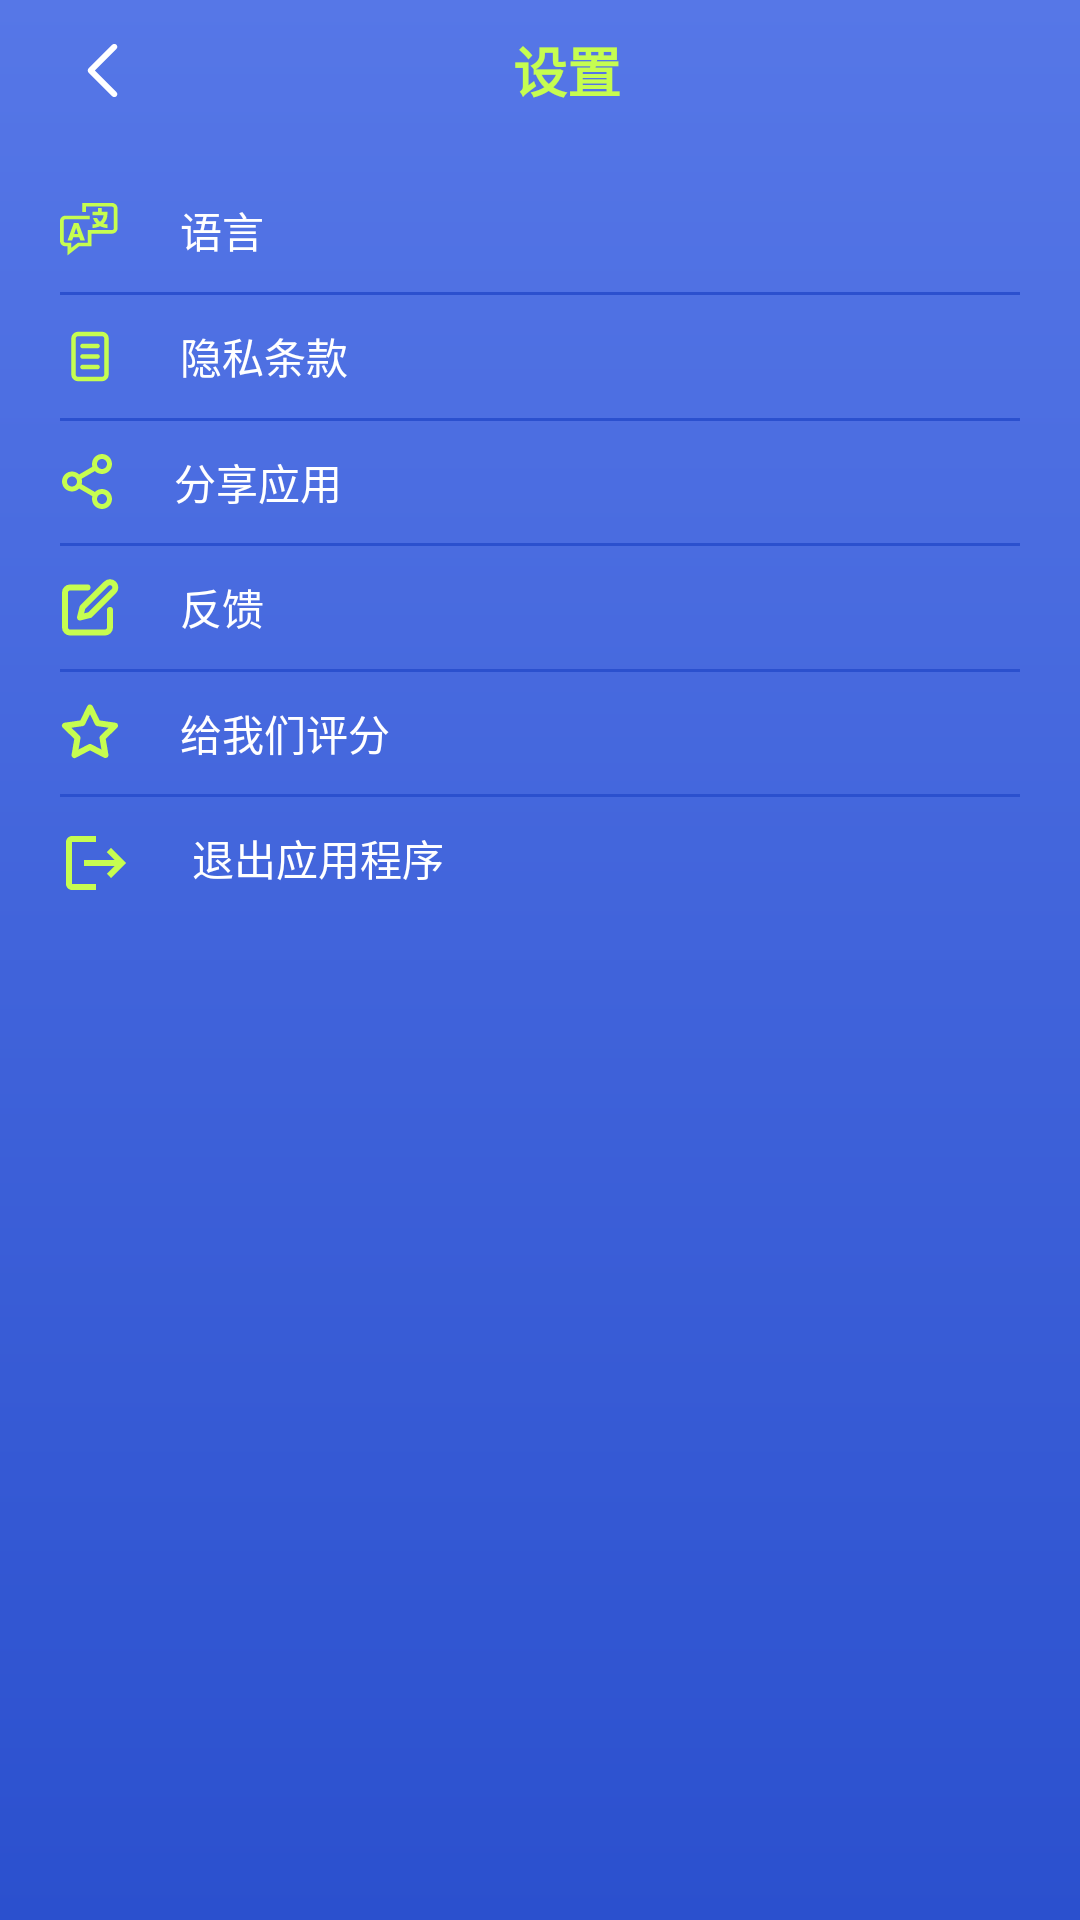

Layout XML and referenced resources for this Android screen:
<!-- AndroidManifest.xml: application theme Theme.CoolSports -->
<!-- res/layout/fragment_settings.xml -->
<?xml version="1.0" encoding="utf-8"?>
<androidx.constraintlayout.widget.ConstraintLayout
    xmlns:android="http://schemas.android.com/apk/res/android"
    xmlns:app="http://schemas.android.com/apk/res-auto"
    xmlns:tools="http://schemas.android.com/tools"
    android:layout_width="match_parent"
    android:layout_height="match_parent"
    android:background="@drawable/blue_gradient_bkg"
    tools:context=".presentation.settings.SettingsFragment">

    <ImageView
        android:id="@+id/back_icon"
        android:layout_width="wrap_content"
        app:layout_constraintTop_toTopOf="@id/title"
        app:layout_constraintBottom_toBottomOf="@id/title"
        app:layout_constraintStart_toStartOf="parent"
        android:src="@drawable/ic_back"
        android:clickable="true"
        android:focusable="true"
        android:padding="12dp"
        android:layout_marginHorizontal="10dp"
        android:layout_height="wrap_content"
        />

    <TextView
        android:id="@+id/title"
        android:text="@string/action_settings"
        android:layout_width="wrap_content"
        android:layout_height="wrap_content"
        android:textColor="@color/Conifer"
        android:textStyle="bold"
        android:textSize="18sp"
        android:layout_marginVertical="10dp"
        android:layout_marginStart="18dp"
        app:layout_constraintTop_toTopOf="parent"
        app:layout_constraintStart_toStartOf="parent"
        app:layout_constraintEnd_toEndOf="parent"
        />



    <TextView
        app:layout_constraintTop_toBottomOf="@id/title"
        android:id="@+id/languageTV"
        android:drawablePadding="20dp"
        android:text="@string/language"
        android:layout_marginTop="20dp"
        android:layout_marginHorizontal="20dp"
        android:textColor="@color/white"
        android:paddingVertical="10dp"
        android:layout_width="match_parent"
        android:layout_height="wrap_content"
        app:drawableStartCompat="@drawable/ic_languages" />
    <View
        android:id="@+id/languagesV"
        android:layout_marginHorizontal="20dp"
        app:layout_constraintTop_toBottomOf="@id/languageTV"
        android:background="@color/cerulean_blue"
        android:layout_width="match_parent"
        android:layout_height="1dp" />


    <TextView
        app:layout_constraintTop_toBottomOf="@id/languagesV"
        android:id="@+id/privacyTV"
        android:drawablePadding="20dp"
        android:text="@string/privacy_policy"
        android:textColor="@color/white"
        android:layout_marginHorizontal="20dp"
        android:paddingVertical="10dp"
        android:layout_width="match_parent"
        android:layout_height="wrap_content"
        app:drawableStartCompat="@drawable/ic_privecy" />
    <View
        android:id="@+id/privacyV"
        android:layout_marginHorizontal="20dp"
        app:layout_constraintTop_toBottomOf="@id/privacyTV"
        android:background="@color/cerulean_blue"
        android:layout_width="match_parent"
        android:layout_height="1dp" />

    <TextView
        app:layout_constraintTop_toBottomOf="@id/privacyV"
        android:id="@+id/shareTV"
        android:drawablePadding="20dp"
        android:text="@string/share_app"
        android:layout_marginHorizontal="20dp"
        android:textColor="@color/white"
        android:paddingVertical="10dp"
        android:layout_width="match_parent"
        android:layout_height="wrap_content"
        app:drawableStartCompat="@drawable/ic_share" />
    <View
        android:id="@+id/shareV"
        android:layout_marginHorizontal="20dp"
        app:layout_constraintTop_toBottomOf="@id/shareTV"
        android:background="@color/cerulean_blue"
        android:layout_width="match_parent"
        android:layout_height="1dp" />

    <TextView
        app:layout_constraintTop_toBottomOf="@id/shareV"
        android:id="@+id/feedbackTV"
        android:drawablePadding="20dp"
        android:text="@string/feedback"
        android:layout_marginHorizontal="20dp"
        android:textColor="@color/white"
        android:paddingVertical="10dp"
        android:layout_width="match_parent"
        android:layout_height="wrap_content"
        app:drawableStartCompat="@drawable/ic_feedback" />
    <View
        android:id="@+id/feedbackV"
        android:layout_marginHorizontal="20dp"
        app:layout_constraintTop_toBottomOf="@id/feedbackTV"
        android:background="@color/cerulean_blue"
        android:layout_width="match_parent"
        android:layout_height="1dp" />

    <TextView
        app:layout_constraintTop_toBottomOf="@id/feedbackV"
        android:id="@+id/rateTV"
        android:drawablePadding="20dp"
        android:text="@string/rate_us"
        android:layout_marginHorizontal="20dp"
        android:textColor="@color/white"
        android:paddingVertical="10dp"
        android:layout_width="match_parent"
        android:layout_height="wrap_content"
        app:drawableStartCompat="@drawable/ic_rate" />
    <View
        android:id="@+id/rateV"
        android:layout_marginHorizontal="20dp"
        app:layout_constraintTop_toBottomOf="@id/rateTV"
        android:background="@color/cerulean_blue"
        android:layout_width="match_parent"
        android:layout_height="1dp" />

    <TextView
        app:layout_constraintTop_toBottomOf="@id/rateV"
        android:id="@+id/exitTV"
        android:drawablePadding="20dp"
        android:text="@string/exit_app"
        android:layout_marginHorizontal="20dp"
        android:textColor="@color/white"
        android:paddingVertical="10dp"
        android:layout_width="match_parent"
        android:layout_height="wrap_content"
        app:drawableStartCompat="@drawable/ic_baseline_logout_24" />
</androidx.constraintlayout.widget.ConstraintLayout>
<!-- resources referenced by this layout -->
<resources>
  <color name="Conifer">#C6FD50</color>
  <color name="cerulean_blue">#2B50CE</color>
  <color name="white">#FFFFFFFF</color>
  <!-- drawable blue_gradient_bkg (drawable) -->
  <?xml version="1.0" encoding="utf-8"?>
  <shape xmlns:android="http://schemas.android.com/apk/res/android"
      android:shape="rectangle">
  
      <gradient
          android:angle="90"
          android:endColor="@color/royal_blue"
          android:startColor="@color/cerulean_blue" />
  </shape>
  <!-- drawable ic_back (drawable) -->
  <vector xmlns:android="http://schemas.android.com/apk/res/android"
      android:width="24dp"
      android:height="24dp"
      android:viewportWidth="24"
      android:viewportHeight="24">
    <path
        android:pathData="M16.707,3.293C17.098,3.683 17.098,4.317 16.707,4.707L9.414,12L16.707,19.293C17.098,19.683 17.098,20.317 16.707,20.707C16.317,21.098 15.683,21.098 15.293,20.707L7.293,12.707C6.902,12.317 6.902,11.683 7.293,11.293L15.293,3.293C15.683,2.902 16.317,2.902 16.707,3.293Z"
        android:fillColor="#ffffff"
        android:fillType="evenOdd"/>
  </vector>
  <!-- drawable ic_baseline_logout_24 (drawable) -->
  <vector android:autoMirrored="true" android:height="24dp"
      android:tint="#C6FD50" android:viewportHeight="24"
      android:viewportWidth="24" android:width="24dp" xmlns:android="http://schemas.android.com/apk/res/android">
      <path android:fillColor="@android:color/white" android:pathData="M17,7l-1.41,1.41L18.17,11H8v2h10.17l-2.58,2.58L17,17l5,-5zM4,5h8V3H4c-1.1,0 -2,0.9 -2,2v14c0,1.1 0.9,2 2,2h8v-2H4V5z"/>
  </vector>
  <!-- drawable ic_rate (drawable) -->
  <vector xmlns:android="http://schemas.android.com/apk/res/android"
      xmlns:aapt="http://schemas.android.com/aapt"
      android:width="20dp"
      android:height="19dp"
      android:viewportWidth="20"
      android:viewportHeight="19">
    <path
        android:pathData="M10,1.167L12.575,6.383L18.333,7.225L14.167,11.283L15.15,17.017L10,14.308L4.85,17.017L5.833,11.283L1.666,7.225L7.425,6.383L10,1.167Z"
        android:strokeLineJoin="round"
        android:strokeWidth="2"
        android:fillColor="#00000000"
        android:strokeLineCap="round">
      <aapt:attr name="android:strokeColor">
        <gradient 
            android:startX="18.333"
            android:startY="17.017"
            android:endX="2.503"
            android:endY="0.371"
            android:type="linear">
          <item android:offset="0.008" android:color="#C6FD50"/>
          <item android:offset="1" android:color="#C6FD50"/>
        </gradient>
      </aapt:attr>
    </path>
  </vector>
  <string name="action_settings">设置</string>
  <string name="exit_app">退出应用程序</string>
  <string name="feedback">反馈</string>
  <string name="language">语言</string>
  <string name="privacy_policy">隐私条款</string>
  <string name="rate_us">给我们评分</string>
  <string name="share_app">分享应用</string>
  <style name="Theme.CoolSports" parent="Theme.MaterialComponents.Light.NoActionBar">
          
          <item name="colorPrimary">@color/royal_blue</item>
          <item name="colorPrimaryVariant">@color/royal_blue</item>
          <item name="colorOnPrimary">@color/white</item>
          
          <item name="colorSecondary">@color/teal_200</item>
          <item name="colorSecondaryVariant">@color/teal_700</item>
          <item name="colorOnSecondary">@color/black</item>
          
          <item name="android:statusBarColor">?attr/colorPrimaryVariant</item>
          
  
      </style>
  <color name="royal_blue">#5677E7</color>
  <color name="teal_200">#FF03DAC5</color>
  <color name="teal_700">#FF018786</color>
  <color name="black">#FF000000</color>
</resources>
